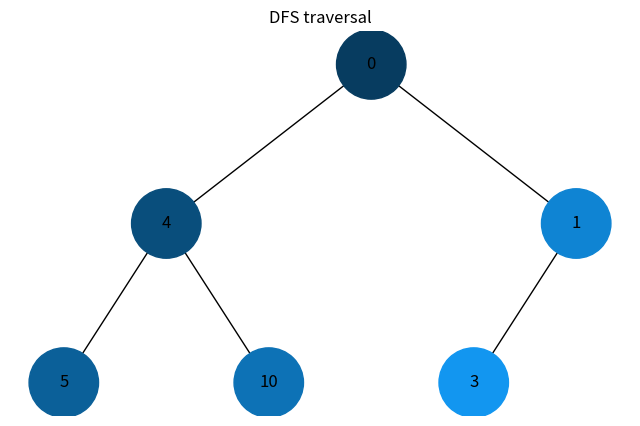
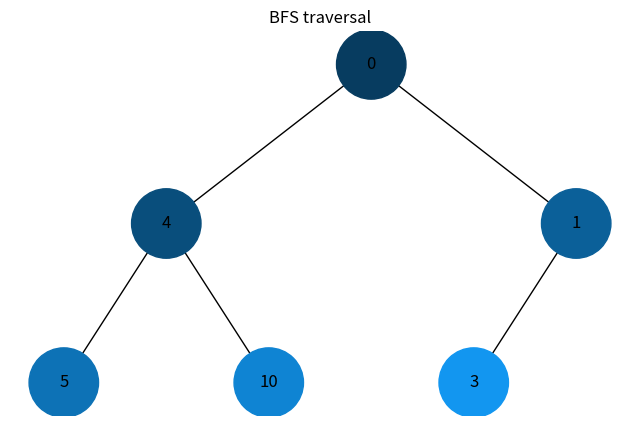

Write the Python code that produced these figures, in order.
import uuid
import networkx as nx
import matplotlib.pyplot as plt
from collections import deque


class Node:
    def __init__(self, key, color="#000000"):
        self.left = None
        self.right = None
        self.val = key
        self.color = color
        self.id = str(uuid.uuid4())


def heap_to_tree(heap):
    if not heap:
        return None

    nodes = [Node(value) for value in heap]

    for i in range(len(heap)):
        left = 2 * i + 1
        right = 2 * i + 2

        if left < len(heap):
            nodes[i].left = nodes[left]
        if right < len(heap):
            nodes[i].right = nodes[right]

    return nodes[0]


def add_edges(graph, node, pos, x=0, y=0, layer=1):
    if node:
        graph.add_node(node.id, color=node.color, label=node.val)

        if node.left:
            graph.add_edge(node.id, node.left.id)
            l = x - 1 / 2**layer
            pos[node.left.id] = (l, y - 1)
            add_edges(graph, node.left, pos, l, y - 1, layer + 1)

        if node.right:
            graph.add_edge(node.id, node.right.id)
            r = x + 1 / 2**layer
            pos[node.right.id] = (r, y - 1)
            add_edges(graph, node.right, pos, r, y - 1, layer + 1)


def draw_tree(root, title):
    tree = nx.DiGraph()
    pos = {root.id: (0, 0)}
    add_edges(tree, root, pos)

    colors = [node[1]["color"] for node in tree.nodes(data=True)]
    labels = {node[0]: node[1]["label"] for node in tree.nodes(data=True)}

    plt.figure(figsize=(8, 5))
    plt.title(title)
    nx.draw(tree, pos, labels=labels, arrows=False, node_size=2500, node_color=colors)
    plt.show()


def generate_colors(n, base_color="#1296F0"):
    base_color = base_color.lstrip("#")
    r, g, b = (
        int(base_color[0:2], 16),
        int(base_color[2:4], 16),
        int(base_color[4:6], 16),
    )

    colors = []
    for i in range(n):
        factor = 0.4 + 0.6 * (i / max(1, n - 1))
        colors.append(f"#{int(r*factor):02X}{int(g*factor):02X}{int(b*factor):02X}")
    return colors


def dfs(root):
    stack = [root]
    order = []

    while stack:
        node = stack.pop()
        if node:
            order.append(node)
            stack.append(node.right)
            stack.append(node.left)

    return order


def bfs(root):
    queue = deque([root])
    order = []

    while queue:
        node = queue.popleft()
        if node:
            order.append(node)
            queue.append(node.left)
            queue.append(node.right)

    return order


def color_nodes(order, base_color):
    colors = generate_colors(len(order), base_color)
    for node, color in zip(order, colors):
        node.color = color


heap = [0, 4, 1, 5, 10, 3]

root = heap_to_tree(heap)
dfs_order = dfs(root)
color_nodes(dfs_order, "#1296F0")
draw_tree(root, "DFS traversal")

root = heap_to_tree(heap)
bfs_order = bfs(root)
color_nodes(bfs_order, "#1296F0")
draw_tree(root, "BFS traversal")
